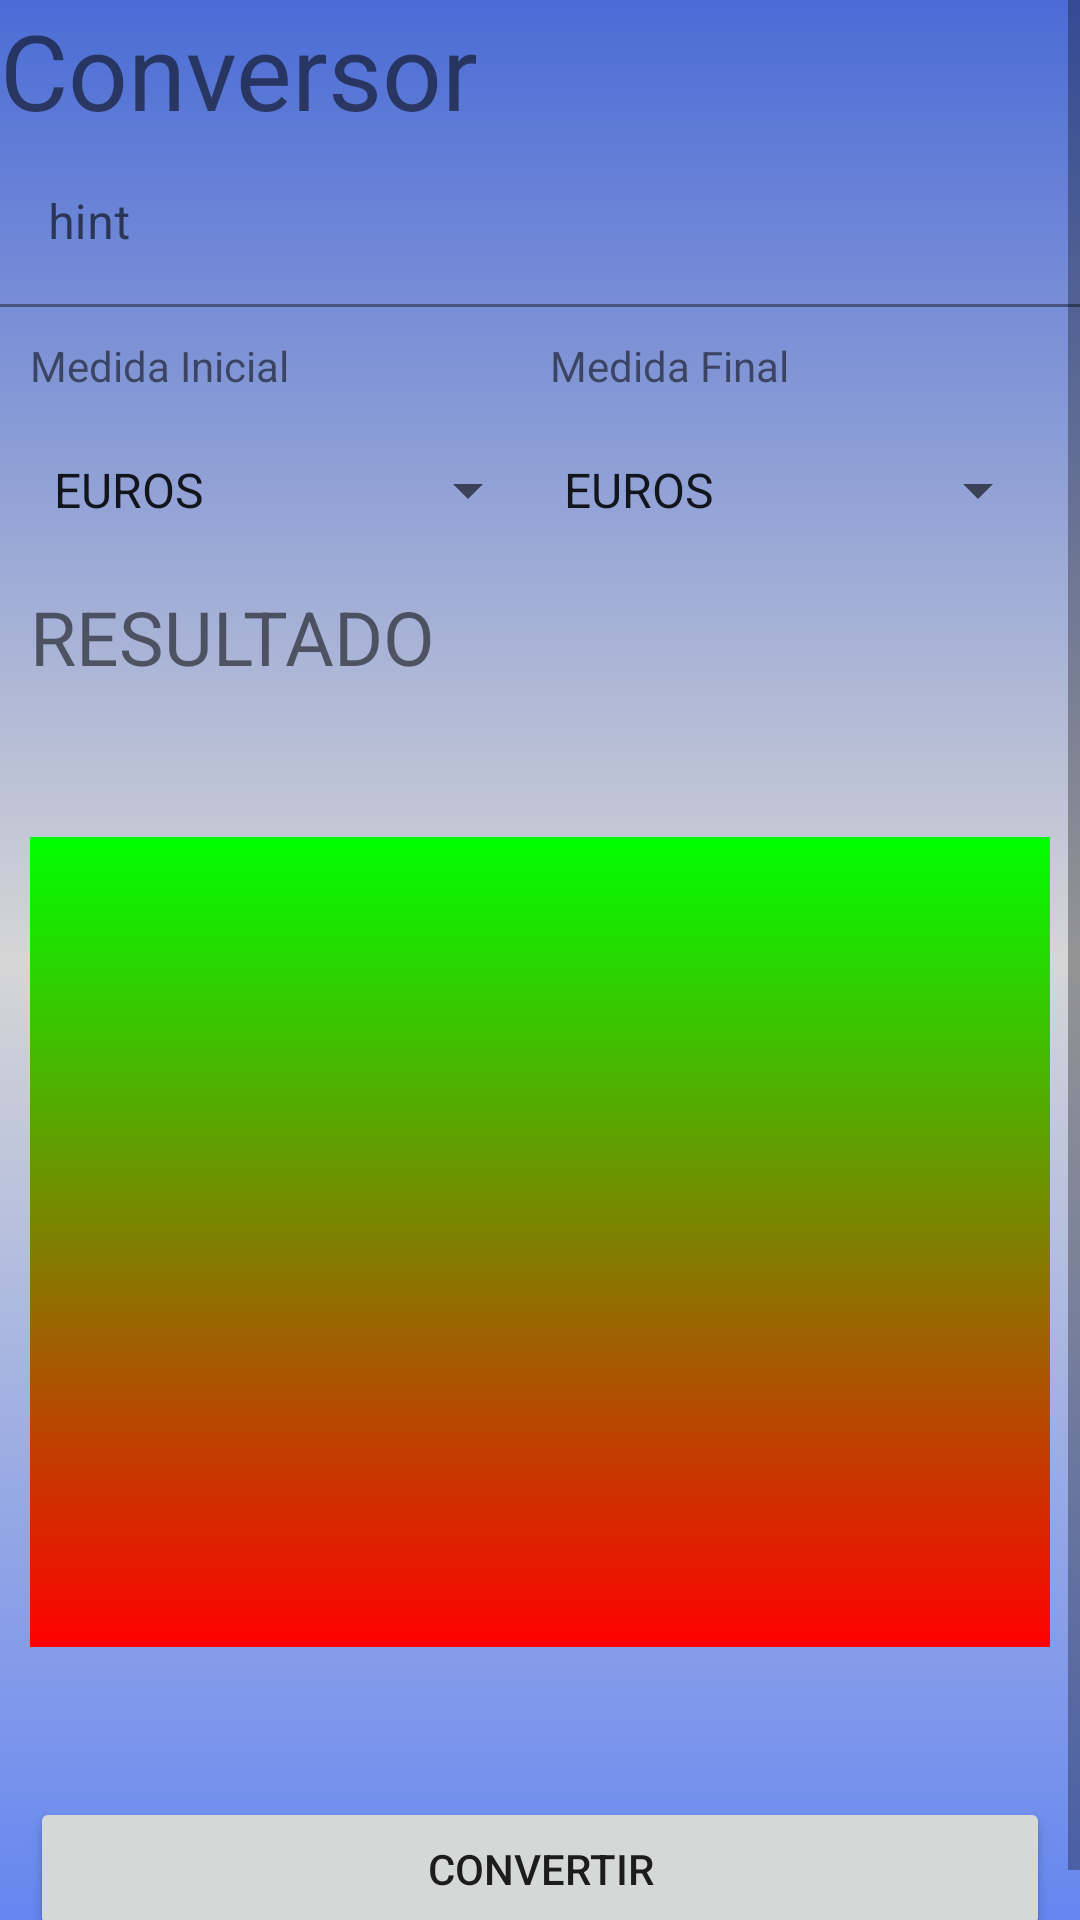

Produce the Android XML layout that renders to this screen, including the resource entries it uses.
<!-- AndroidManifest.xml: application theme Theme.Conversor_navegador_web -->
<!-- res/layout/main.xml -->
<?xml version="1.0" encoding="utf-8"?>
<ScrollView xmlns:android="http://schemas.android.com/apk/res/android"
    xmlns:app="http://schemas.android.com/apk/res-auto"
    android:layout_width="match_parent"
    android:layout_height="match_parent"
    android:background="@drawable/shape">

    <LinearLayout
        android:layout_width="match_parent"
        android:layout_height="wrap_content"
        android:orientation="vertical">

        <TextView
            android:id="@+id/textView"
            android:layout_width="match_parent"
            android:layout_height="wrap_content"
            android:text="Conversor"
            android:textSize="35dp" />

        <com.google.android.material.textfield.TextInputLayout
            android:layout_width="match_parent"
            android:layout_height="match_parent"
            android:background="#00FFFFFF">

            <com.google.android.material.textfield.TextInputEditText
                android:id="@+id/tiet_valorInicial"
                android:layout_width="match_parent"
                android:layout_height="wrap_content"
                android:background="#08FFFFFF"
                android:backgroundTint="#00FFFFFF"
                android:hint="hint"
                android:inputType="number|numberDecimal" />
        </com.google.android.material.textfield.TextInputLayout>

        <LinearLayout
            android:layout_width="match_parent"
            android:layout_height="match_parent"
            android:layout_margin="10dp"
            android:layout_marginTop="10dp">

            <TextView
                android:id="@+id/textView4"
                android:layout_width="wrap_content"
                android:layout_height="wrap_content"
                android:layout_weight="1"
                android:text="Medida Inicial" />

            <TextView
                android:id="@+id/textView3"
                android:layout_width="wrap_content"
                android:layout_height="wrap_content"
                android:layout_weight="1"
                android:text="Medida Final" />
        </LinearLayout>

        <LinearLayout
            android:layout_width="match_parent"
            android:layout_height="match_parent"
            android:layout_margin="10dp"
            android:orientation="horizontal">

            <Spinner
                android:id="@+id/medida_inicial"
                android:layout_width="180dp"
                android:layout_height="wrap_content"
                android:layout_gravity="center"
                android:layout_weight="1"
                android:entries="@array/tipo_moneda"
                android:scrollbarSize="30dp" />

            <Spinner
                android:id="@+id/medida_final"
                android:layout_width="180dp"
                android:layout_height="wrap_content"
                android:layout_gravity="center"
                android:layout_weight="1"
                android:entries="@array/nueva_moneda" />

        </LinearLayout>

        <LinearLayout
            android:layout_width="match_parent"
            android:layout_height="match_parent"
            android:layout_margin="10dp"
            android:layout_marginTop="50dp"
            android:orientation="vertical">

            <TextView
                android:id="@+id/textView6"
                android:layout_width="wrap_content"
                android:layout_height="wrap_content"
                android:layout_weight="1"
                android:text="RESULTADO"
                android:textSize="25dp" />

            <LinearLayout
                android:layout_width="416dp"
                android:layout_height="270dp"
                android:layout_gravity="center_horizontal"
                android:layout_margin="50dp"
                android:layout_weight="1"
                android:background="@drawable/shape_resultado"
                android:orientation="horizontal">

                <TextView
                    android:id="@+id/tv_resultado"
                    android:layout_width="match_parent"
                    android:layout_height="match_parent"
                    android:layout_gravity="center"
                    android:layout_weight="1"
                    android:gravity="center"
                    android:textSize="50dp" />
            </LinearLayout>

            <Button
                android:id="@+id/bt_convertir"
                android:layout_width="match_parent"
                android:layout_height="wrap_content"
                android:layout_weight="1"
                android:text="CONVERTIR" />

        </LinearLayout>

    </LinearLayout>
</ScrollView>
<!-- resources referenced by this layout -->
<resources>
  <array name="nueva_moneda">
          <item>EUROS</item>
          <item>DOLARES</item>
          <item>LIBRAS</item>
          <item>YENES</item>
      </array>
  <array name="tipo_moneda">
          <item>EUROS</item>
          <item>DOLARES</item>
          <item>LIBRAS</item>
          <item>YENES</item>
      </array>
  <!-- drawable shape (drawable) -->
  <?xml version="1.0" encoding="utf-8"?>
  <shape xmlns:android="http://schemas.android.com/apk/res/android">
      <gradient
          android:startColor="#6586F0"
          android:centerColor="#D6D6D6"
          android:endColor="#4B6CD6"
          android:angle="90"/>
      <corners
          android:radius="0dp"/>
  
  </shape>
  <!-- drawable shape_resultado (drawable) -->
  <?xml version="1.0" encoding="utf-8"?>
  <shape xmlns:android="http://schemas.android.com/apk/res/android">
      <gradient
          android:angle="90"
          android:startColor="#FFFF0000"
          android:endColor="#FF00FF00"
          android:type="linear"/>
  </shape>
  <style name="Theme.Conversor_navegador_web" parent="Theme.MaterialComponents.DayNight.DarkActionBar">
          
          <item name="colorPrimary">@color/purple_500</item>
          <item name="colorPrimaryVariant">@color/purple_700</item>
          <item name="colorOnPrimary">@color/white</item>
          
          <item name="colorSecondary">@color/teal_200</item>
          <item name="colorSecondaryVariant">@color/teal_700</item>
          <item name="colorOnSecondary">@color/black</item>
          
          <item name="android:statusBarColor" tools:targetApi="l">?attr/colorPrimaryVariant</item>
          
      </style>
  <!-- not gathered from this repository: default colours our renderer supplied (Android Studio template values) -->
  <color name="purple_500">#FF6200EE</color>
  <color name="purple_700">#FF3700B3</color>
  <color name="teal_200">#FF03DAC5</color>
  <color name="teal_700">#FF018786</color>
  <color name="black">#FF000000</color>
  <color name="white">#FFFFFFFF</color>
</resources>
